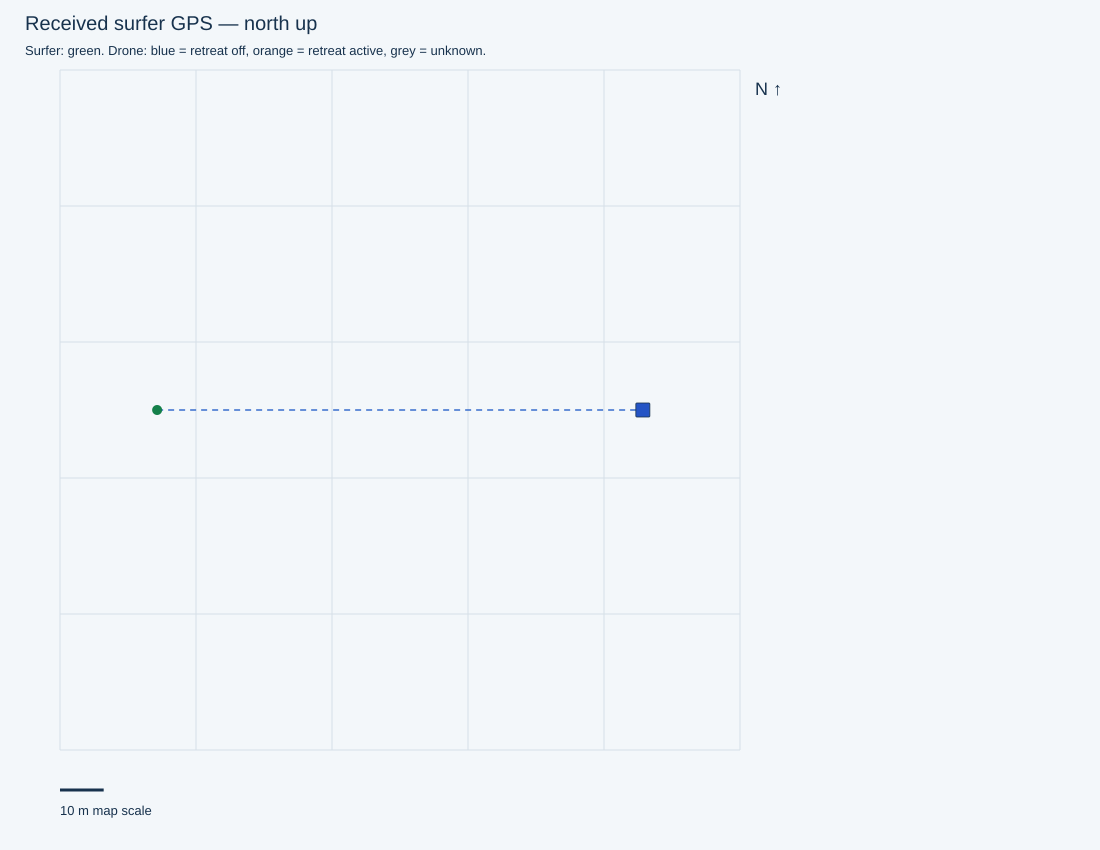

The data file committed next to this chart (first rows):
point, sequence, accepted, latitude, longitude, sourceFile, receivedTimestamp, dronePoint, droneLatitude, droneLongitude, retreatActive
S0, 1, True, 0, 0, test, test, D0, 0, 0.001, False
